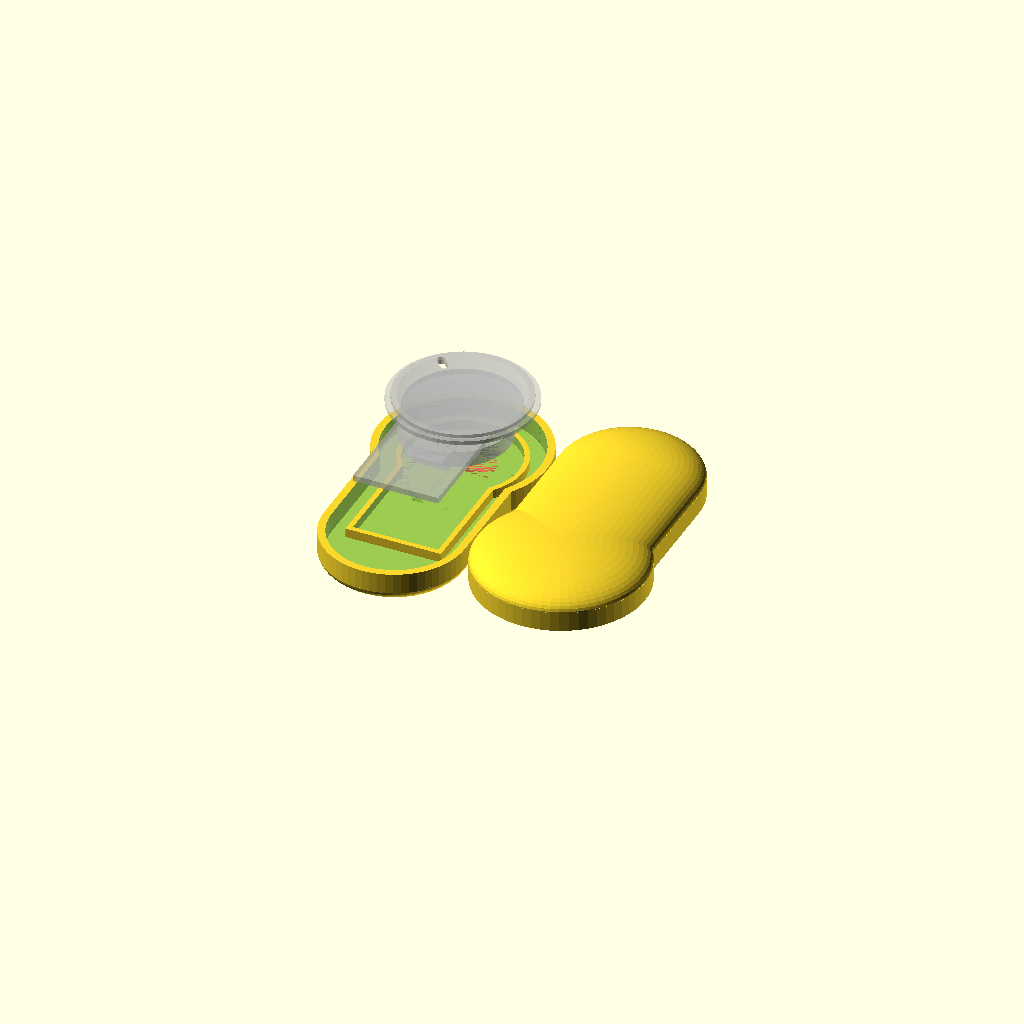
Cell 1: rendered with the file's own defaults.
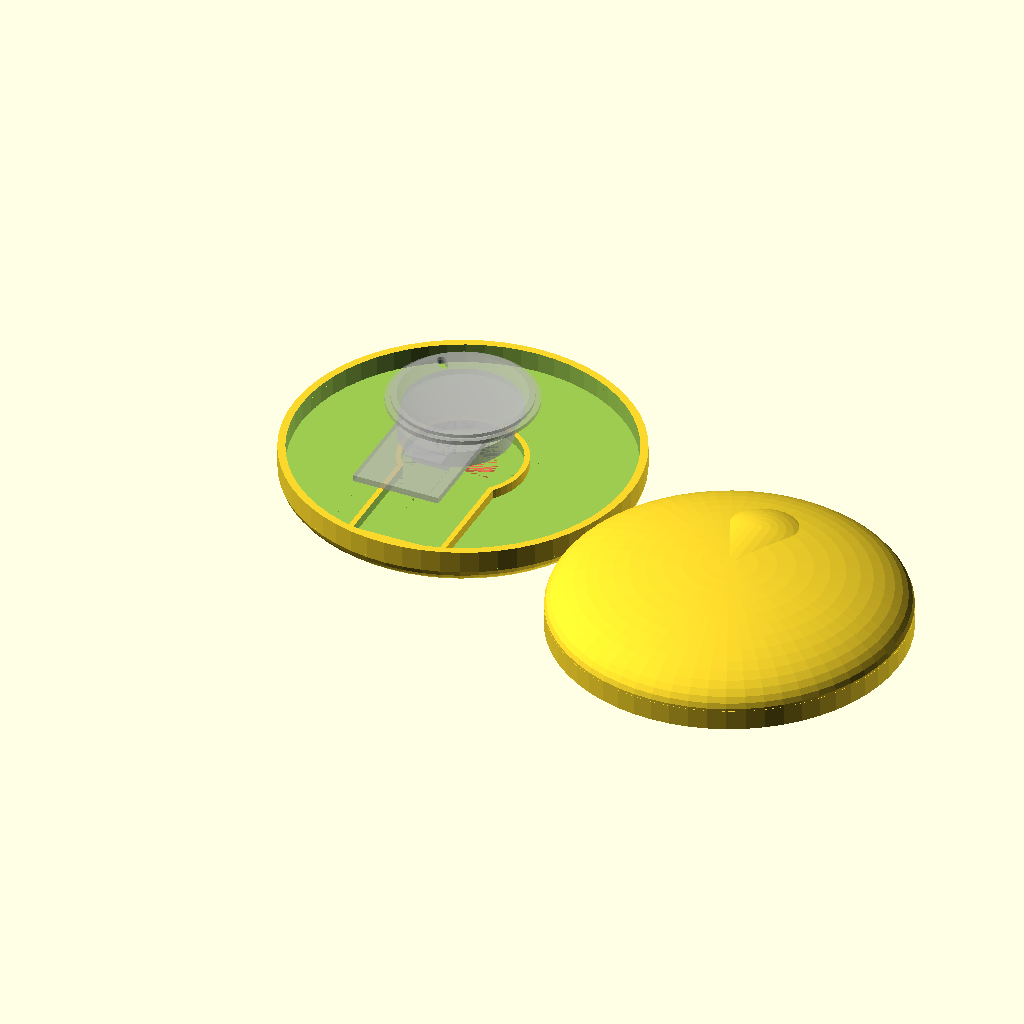
Cell 2: D1 = 66 (everything else at default).
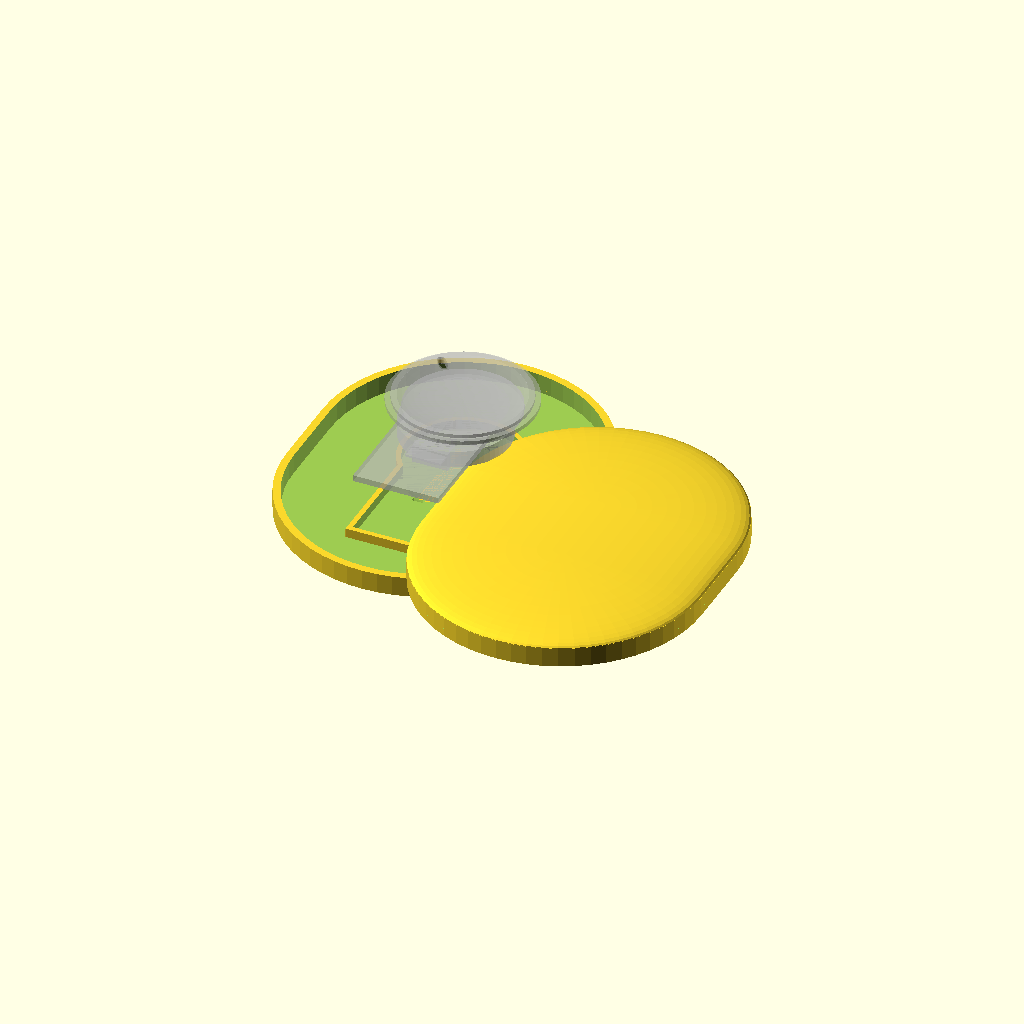
Cell 3: D2 = 55 (everything else at default).
One fixed orthographic camera (rotation 55°, 0°, 25°; colour scheme Cornfield) for every cell.
The OpenSCAD source (nemef_entr/remote_casing.scad):
// nemef entr remotecase

////////////// parameters (geschat) //////////////
clear = 0.4; // speling tussen elektronica en behuizing (mm)
lip = 2.0;   // rand rondom deksel (mm)

//////// Nagemeten op 17-12-2025 ////////
// diameter buitenkast
D1   = 33;   // ter verificatie email (nagemeten was 33.5); 
D2   = 27.5; 
wall = 1.45;
// totale lengte en hoogte
L = 59.0;   // ter verificatie email (nagemeten was 59.15);
H = 11.5;   // ter verificatie email (nagemeten was 11.1);

// diameter binnenkast
D1b   = 23.9; // binnenkast
D2b   = 18.7;
wallb = 1;
Lb = 39.25+wallb*2; // gokje

//kast heeft rechte rand 3.8mm hoog
//totale rand is 5mm hoog

nok_h=-4.4; //nokjes op 4.4 vanaf bovenkant
knop_h=1.5;

//sleutelhanger onderkant wall = 2.45
//sleutelhanger d1 = 4 d2 =576 hrs² 5.8 


//deksel moet in uitsparingen vallen, slots zijn 9mm lang
//deksel D1=31.2 D2=30 dik=2.2 D3=24.7

// nog nameten
rubber_h=0.5;

////////////// afgeleide maten //////////////
wall2 = wall * 2;
wall2b = wallb * 2;
R1=D1/2;
R2=D2/2;
R1b=D1b/2;
R2b=D2b/2;
sphere_distance = L-R1-R2;
cylinder_distance = Lb-R1b-R2b;

// actual module with battery and components
mod_d1=D1b-wall2b;
mod_d2=D2b-wall2b;
mod_l=39.25;

//// SETTINGS /////

$fn=60; 
 
////////////// modules //////////////

module knop(d1=27.9,d2=25.8,h1=0.8,h2=1.5) {
  difference() {
    union() {
      cylinder(d=d1,h=h1);
      cylinder(d=d2,h=h2);
    }
    // thin in the center
    translate([0,0,h2+h1])
      scale([1,1,h2*2/d1]) 
      sphere(d=d1);
    // lampvenster
    // d=1.5 l=3.1 
    // 1.9 vanaf de buitenste rand
    rotate([0,0,45])translate([0,(d1-1.5)/2-1.9,-0.01]) {
      hull() {
        cylinder(d=1.5,h=h2+0.02);
        translate([0,1.5-3.1,0])
        cylinder(d=1.5,h=h2+0.02);        
      }
    }
  }
}
translate([0,0,10]) %knop();

module remote_part(d1=mod_d1,d2=mod_d2,l=mod_l) {
  echo ("remote_part d1=", d1);
  echo ("remote_part d2=", d2);
  echo ("remote_part l= ", l);
  print_thick=1.2;
  cylinder(d=d1,h=print_thick);
  // CR2032+mount
  translate([0,-3.9+d1-21,-3.2]) {
    cylinder(d=21,h=3.2);
    translate([-7/2,-22/2,-0.2])
      cube([7,22,3.4]);
    translate([-7/2,-28/2,2.8])
      cube([7,28-1.6,0.4]);
  }
  hull() {
    cylinder(d=d2,h=print_thick);
    translate([-d2/2,d1/2-l,0])
      cube([d2,0.01,print_thick]);
  }
}
translate([0,0,8])%remote_part();

module keyb(d1,d2,l,h) {
  cylinder(d=d1,h=h);
  hull() {
    cylinder(d=d2,h=h);
    translate([-d2/2,d1/2-l,0])
      cube([d2,0.01,h]);
  }
}
module binnenkast(h=H) {  
    translate([0,0,-h]) difference() {
      keyb(D1b,D2b,Lb,h);
      translate([0,0,-0.01])
      keyb(D1b-wall2b,D2b-wall2b,Lb-wall2b,h+0.02);
    }
}

module key(d1,d2,l,h) {
  cylinder(d=d1,h=h);
  hull() {
    cylinder(d=d2,h=h);
    translate([0,(d1+d2)/2-l,0])
      cylinder(d=d2,h=h);
  }
}
module behuizing(h=H) {
  // opstaande rand
  rand=3.8;
  translate([0,0,-rand-0.01])difference() {
    key(D1,D2,L,rand+0.01);
    translate([0,0,-0.01])
      key(D1-wall2,D2-wall2,L-wall2,rand+0.03);
  }
  // bolle onderkant
  translate([0,0,-rand]) scale([1,1,(h-rand)/D2]) {
    difference() {
      sphere(d=D1);
      // remove inside
      scale([1,1,D2/(h-rand)]) remote_part();
      // sphere(d=D1-wall2);
      // remove top
      translate([-R1-0.1,-R1-0.1,0])
        cube([D1+0.2,D1+0.2,R1]);
      // open one side
      //translate([0,-D1,0]) scale([D2/D1,D2/D1,D2/D2]) hull() {
      //  sphere(d=D1-wall2);
      //  translate([0,D1*D1/D2,0])
      //    sphere(d=D1-wall2);
      //}
    }
    translate([0,-sphere_distance,0]) scale([D2/D1,D2/D1,1]) difference() {
      hull() { 
        sphere(d=D1);
        translate([0,sphere_distance*D1/D2,0]) sphere(d=D1);
      }
      // remove inside
      //hull() {
      //  sphere(d=D1-wall2);
      //  translate([0,sphere_distance*D1/D2,0]) sphere(d=D1-wall2);
      //}
      // remove the part which resides in the main sphere
      scale([D1/D2,D1/D2,1]) translate([0,sphere_distance,0]) sphere(d=D1-wall2);
      // remove top
      translate([-D1/2-0.1,-D1/2-0.1,0])
        cube([D1+0.2,R1+sphere_distance*D1/D2+R2+0.2,D1/2]);
    }
  }
}

////////////// constructie (centeren voor gemak) //////////////

// Helpful: export separate pieces by uncommenting:
behuizing();
translate([0,0,nok_h-1]) {
  #cube([5,5,1]);
}
translate([0,0,-knop_h-rubber_h]) {
  bkh=4.95;
  binnenkast(h=bkh);
  //translate([0,0,-bkh])  
  //  #binnenkast(h=0.5);
}
translate([D1,-L/2,0]) rotate([0,180,180]) {
  behuizing();
}
Parameter table extracted from the source (name, type, default, range or options):
clear: number, default 0.4
lip: number, default 2
D1: number, default 33
D2: number, default 27.5
wall: number, default 1.45
L: number, default 59
H: number, default 11.5
D1b: number, default 23.9
D2b: number, default 18.7
wallb: number, default 1
nok_h: number, default -4.4
knop_h: number, default 1.5
rubber_h: number, default 0.5
mod_l: number, default 39.25
